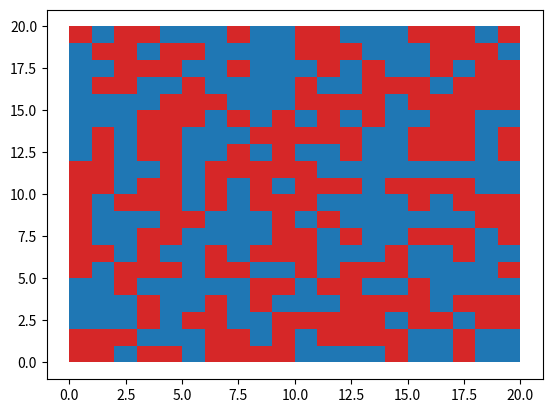

Here is the Python script that generated this plot: (Note: this script raises an exception after producing the figure.)
import random
import statistics
import math
import matplotlib.pyplot as plt
import os
import time
import numpy as np
from matplotlib.animation import FuncAnimation
import copy

MATRIX_LENGTH = 20  # L - количество спинов вдоль одной сторо-ны квадрата
J = 1  # J - тип взаимодействия, определяющий основные характеристики системы.
SWAP_COUNT = 1000 * MATRIX_LENGTH * MATRIX_LENGTH  # m - выбор спина m раз


def save(name='', fmt='png'):
    pwd = os.getcwd()
    iPath = './pictures/'
    if not os.path.exists(iPath):
        os.mkdir(iPath)
    os.chdir(iPath)
    plt.savefig('{}.{}'.format(name, fmt), fmt='png')
    os.chdir(pwd)


def init_matrix(matrix_length=MATRIX_LENGTH):
    """
    Генерирует случайную матрицу.

    :param int matrix_length: Длина матрицы
    :return: Возвращает сгенерированную матрицу.
    :rtype: list[list[int]]
    """
    new_matrix = []
    values = [1, -1]
    for height in range(0, matrix_length):
        inner_matrix = []
        for width in range(0, matrix_length):
            inner_matrix.append(random.choice(values))
        new_matrix.append(inner_matrix)

    print_matrix(new_matrix)
    return new_matrix


def print_matrix(matrix):
    """
    Выводит матрицу в консоль.

    :param list[list[int]] matrix: Матрица.
    """
    string = ""
    for height in range(0, len(matrix)):
        for width in range(0, len(matrix[0])):
            string += f"{width}{height} {matrix[width][height]}\t"
        string += "\n"

    print(string)


def calculate_energy(matrix):
    """
    Расчитывает энергию матрицы.

    :param list[list[int]] matrix: Матрица.
    :return: Возвращает энергию матрицы.
    :rtype: int
    """
    e = 0
    matrix_length = len(matrix)
    for height in range(0, matrix_length):
        for width in range(0, len(matrix[0])):
            right = width + 1 if width + 1 < matrix_length else 0
            down = height + 1 if height + 1 < matrix_length else 0
            e += -J * matrix[width][height] * matrix[right][height]
            e += -J * matrix[width][height] * matrix[width][down]
    return e


def calculate_energy_fast(e_old, width, height, matrix):
    """
    Расчитывает энергию матрицы.

    :param int e_old: Предыдущая энергия
    :param int width: положение x
    :param int height: положение y
    :param list[list[int]] matrix: Матрица.
    :return: Возвращает энергию матрицы.
    :rtype: int
    """
    matrix_length = len(matrix)
    right = width + 1 if width + 1 < matrix_length else 0
    left = width - 1 if width - 1 >= 0 else matrix_length - 1
    down = height + 1 if height + 1 < matrix_length else 0
    up = height - 1 if height - 1 >= 0 else matrix_length - 1
    s_j = matrix[right][height] + matrix[left][height] + matrix[width][down] + matrix[width][up]
    return e_old + (2 * -J * matrix[width][height] * s_j)


def find_min_conf(matrix_length=MATRIX_LENGTH):
    """
    Находит минимум энергии перебром всех конфигураций.

    :param int matrix_length: Длина матрицы
    """
    # Перебор
    matrix = []
    for height in range(0, matrix_length):
        inner_matrix = []
        for width in range(0, matrix_length):
            inner_matrix.append(-1)
        matrix.append(inner_matrix)

    min_e = calculate_energy(matrix)
    while matrix[matrix_length-1][matrix_length-1] < 2:
        val = calculate_energy(matrix)
        if min_e > val:
            min_e = val
            # print_matrix(matrix)
        matrix[0][0] += 2
        for height in range(0, matrix_length):
            for width in range(0, matrix_length):
                if matrix[width][height] > 1:
                    next_height = height + 1 if width + 1 >= matrix_length else height
                    next_width = width + 1 if next_height == height else 0
                    if next_height < matrix_length:
                        matrix[width][height] = -1
                        matrix[next_width][next_height] += 2
    print(f"Min brut: {min_e}")


def z3(matrix, T):
    """
    Расчёт энергии методом метрополиса. 2 Лабораторная работа.

    :param list[list[int]] matrix: Матрица.
    """
    e = calculate_energy(matrix)
    avr_e = []
    list_states = []
    for i in range(0, SWAP_COUNT):
        old_e = e

        width = random.randint(0, len(matrix)-1)
        height = random.randint(0, len(matrix)-1)
        matrix[width][height] = -matrix[width][height]

        e = calculate_energy_fast(old_e, width, height, matrix)



        p = min([1, math.exp(-(e-old_e)/T)])
        p1 = random.random()
        if p1 > p:
            matrix[width][height] = -matrix[width][height]
            e = old_e

        avr_e.append(e)
        if i % (MATRIX_LENGTH * MATRIX_LENGTH) == 0:
            list_states.append(copy.deepcopy(matrix))

    e_average = statistics.mean(avr_e)
    print(f"Min metro: {e}")
    print(f"Avg metro: {e_average}")
    return avr_e, list_states



temp = [t*0.1 for t in range(1, 50)]
#for T in temp:
T = 0.1
start_time = time.time()
print(f"T={T}")
matrix_S = init_matrix()
avg, states_list = z3(matrix_S, T)
print("--- %s seconds ---" % (time.time() - start_time))


print(len(states_list))
i = 1
for state in states_list:
    fig, ax = plt.subplots()
    for height in range(0, MATRIX_LENGTH):
        for width in range(0, MATRIX_LENGTH):
            if state[width][height] == -1:
                ax.broken_barh([(width, 1)], (height, 1), facecolors='tab:blue')
            else:
                ax.broken_barh([(width, 1)], (height, 1), facecolors='tab:red')
    # plt.show()
    save(f"lab3-{MATRIX_LENGTH}-{T}({i})", fmt='png')
    i += 1
    plt.close(fig)

